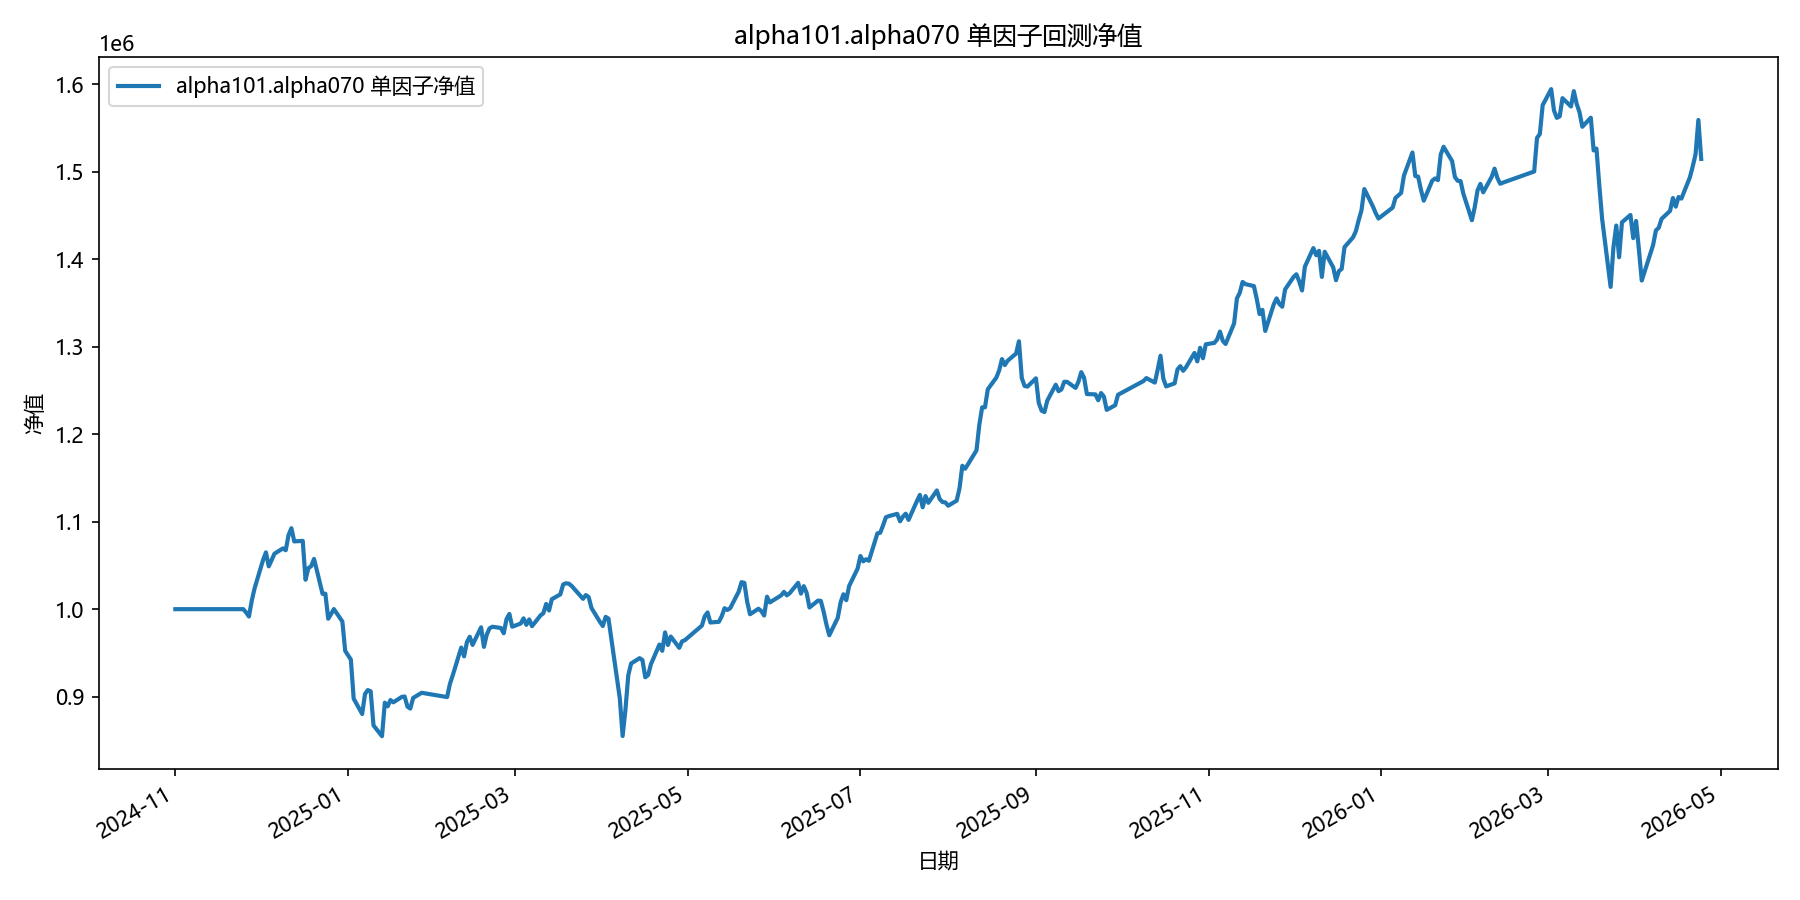

The table this chart was drawn from, first rows:
date, equity
2024-11-01, 1000000
2024-11-04, 1000000
2024-11-05, 1000000
2024-11-06, 1000000
2024-11-07, 1000000
2024-11-08, 1000000
2024-11-11, 1000000
2024-11-12, 1000000
2024-11-13, 1000000
2024-11-14, 1000000
2024-11-15, 1000000
2024-11-18, 1000000
2024-11-19, 1000000
2024-11-20, 1000000
2024-11-21, 1000000
2024-11-22, 1000000
2024-11-25, 1000000
2024-11-26, 996189
2024-11-27, 991578
2024-11-28, 1009762
2024-11-29, 1023865
2024-12-02, 1056318
2024-12-03, 1064910
2024-12-04, 1048920
2024-12-05, 1055939
2024-12-06, 1063348
2024-12-09, 1069454
2024-12-10, 1067347
2024-12-11, 1084791
2024-12-12, 1092539
2024-12-13, 1077455
2024-12-16, 1078059
2024-12-17, 1033661
2024-12-18, 1046883
2024-12-19, 1049202
2024-12-20, 1057443
2024-12-23, 1017537
2024-12-24, 1017685
2024-12-25, 989045
2024-12-26, 994337
2024-12-27, 1000087
2024-12-30, 985898
2024-12-31, 952306
2025-01-02, 942377
2025-01-03, 897722
2025-01-06, 880169
2025-01-07, 903100
2025-01-08, 907512
2025-01-09, 906076
2025-01-10, 867150
2025-01-13, 854795
2025-01-14, 893119
2025-01-15, 888918
2025-01-16, 896131
2025-01-17, 893480
2025-01-20, 899744
2025-01-21, 900163
2025-01-22, 888573
2025-01-23, 886329
2025-01-24, 898492
... 299 more rows
